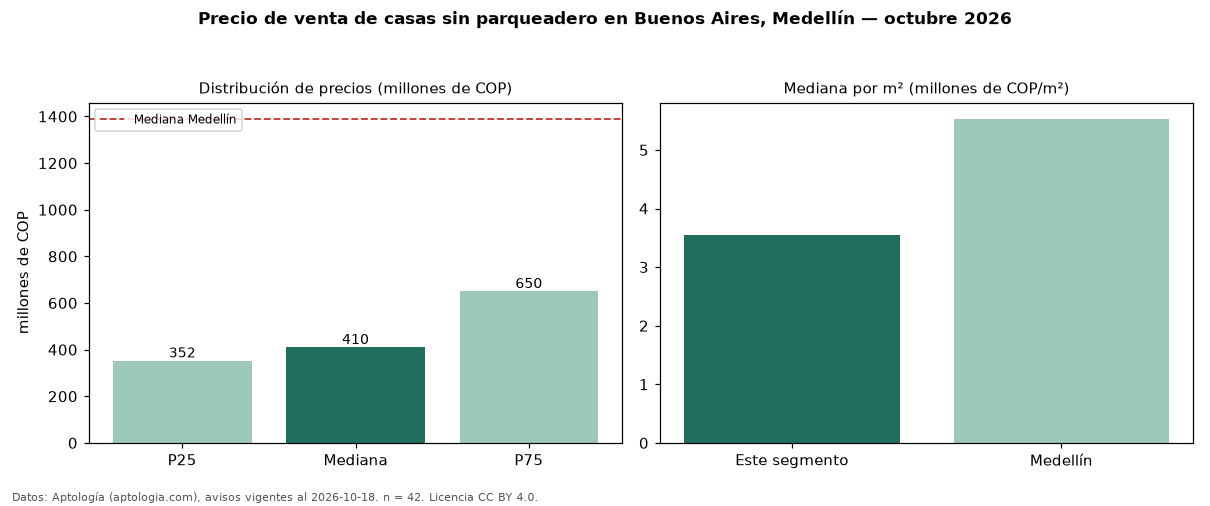

Source data for this figure (header and first rows):
seccion, metrica, valor, moneda, n
filtro, parq0, sin parqueadero, , 42
precio, p25, 352500000, COP, 42
precio, mediana, 410000000, COP, 42
precio, p75, 650000000, COP, 42
precio, minimo, 300000000, COP, 42
precio, maximo, 900000000, COP, 42
m2, mediana_precio_m2, 3545455, COP, 41
m2, area_mediana_m2, 130.0, m2, 41
banos, mediana_banos, 2.0, , 
parqueadero, pct_con_parqueadero, 0.0, %, 42
estrato, estrato_mas_frecuente, 3, , 42
habitaciones, 3+, 410000000, COP, 42
ciudad, mediana_ciudad_referencia, 1390000000, COP, 
ciudad, mediana_m2_ciudad, 5531915, COP, 
fuente, fecha_datos, 2026-10-18, , 
fuente, atribucion, https://www.aptologia.com/casas-en-venta…, , 
fuente, licencia, CC BY 4.0, , 
